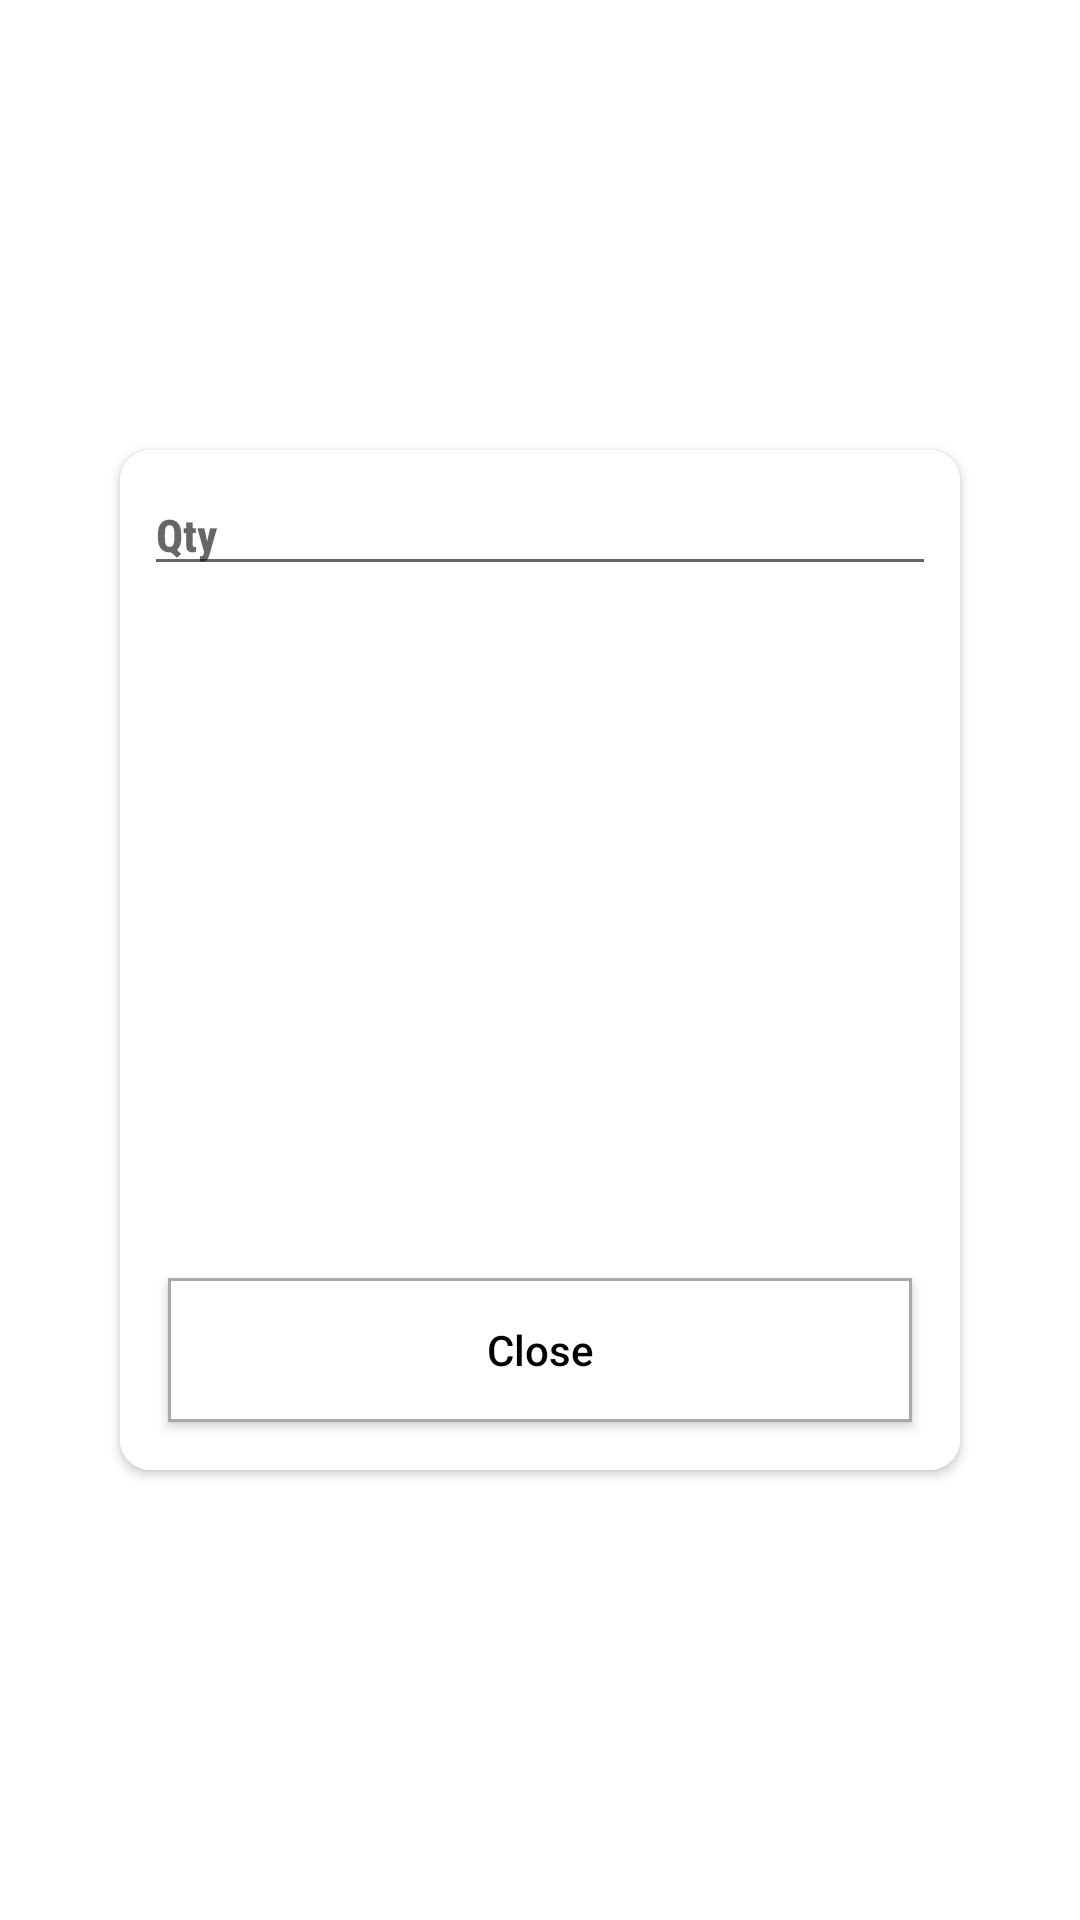

Produce the Android XML layout that renders to this screen, including the resource entries it uses.
<!-- AndroidManifest.xml: application theme Theme.SqliteCrud -->
<!-- res/layout/dialog_custom.xml -->
<?xml version="1.0" encoding="utf-8"?>
<androidx.constraintlayout.widget.ConstraintLayout xmlns:android="http://schemas.android.com/apk/res/android"
    xmlns:app="http://schemas.android.com/apk/res-auto"
    android:layout_width="match_parent"
    android:layout_height="match_parent"
    android:layout_gravity="center">

    <androidx.cardview.widget.CardView
        android:layout_width="280dp"
        android:layout_height="340dp"
        android:textAlignment="center"
        app:cardCornerRadius="10dp"
        app:layout_constraintBottom_toBottomOf="parent"
        app:layout_constraintEnd_toEndOf="parent"
        app:layout_constraintStart_toStartOf="parent"
        app:layout_constraintTop_toTopOf="parent">

        <androidx.constraintlayout.widget.ConstraintLayout
            android:id="@+id/contect_id"
            android:layout_width="match_parent"
            android:layout_height="match_parent"
            android:background="#FFFFFF">

            <EditText
                android:id="@+id/dialogTitleId"
                android:layout_width="match_parent"
                android:layout_height="wrap_content"
                android:layout_marginStart="8dp"
                android:layout_marginTop="8dp"
                android:layout_marginEnd="8dp"
                android:fontFamily="sans-serif-condensed-medium"
                android:gravity="left"
                android:hint="Qty"
                android:inputType="number"
                android:textColor="#FF0000"
                android:textSize="15dp"
                android:textStyle="bold"
                app:layout_constraintEnd_toEndOf="parent"
                app:layout_constraintStart_toStartOf="parent"
                app:layout_constraintTop_toTopOf="parent" />

            <EditText
                android:id="@+id/dialog_payment_number"
                android:layout_width="match_parent"
                android:layout_height="wrap_content"
                android:layout_marginStart="8dp"
                android:layout_marginTop="8dp"
                android:layout_marginEnd="8dp"
                android:maxLines="8"
                android:visibility="gone"
                android:hint="Body"
                android:textAlignment="viewStart"
                android:textColor="#FF0000"
                android:textSize="12dp"
                android:textStyle="italic"
                app:layout_constraintEnd_toEndOf="parent"
                app:layout_constraintStart_toStartOf="parent"
                app:layout_constraintTop_toBottomOf="@+id/dialogTitleId" />


            <androidx.appcompat.widget.AppCompatButton
                android:id="@+id/btn_accept"
                android:layout_width="match_parent"
                android:layout_height="wrap_content"
                android:layout_marginStart="16dp"
                android:layout_marginEnd="16dp"
                android:layout_marginBottom="16dp"
                android:background="@drawable/bg_red_rectangle"
                android:text="Close"
                android:textAllCaps="false"
                android:textColor="#000000"
                app:layout_constraintBottom_toBottomOf="parent"
                app:layout_constraintEnd_toEndOf="parent"
                app:layout_constraintStart_toStartOf="parent" />

        </androidx.constraintlayout.widget.ConstraintLayout>
    </androidx.cardview.widget.CardView>

</androidx.constraintlayout.widget.ConstraintLayout>
<!-- resources referenced by this layout -->
<resources>
  <!-- drawable bg_red_rectangle (drawable) -->
  <?xml version="1.0" encoding="utf-8"?>
  <shape xmlns:android="http://schemas.android.com/apk/res/android"
      android:shape="rectangle">
  
      <stroke
          android:width="1dp"
          android:color="@color/admission_border_cell_color" />
  
      <solid android:color="@color/white" />
  
  
  </shape>
  <style name="Theme.SqliteCrud" parent="Theme.MaterialComponents.DayNight.NoActionBar">
          
          <item name="colorPrimary">@color/purple_500</item>
          <item name="colorPrimaryVariant">@color/purple_700</item>
          <item name="colorOnPrimary">@color/white</item>
          
          <item name="colorSecondary">@color/teal_200</item>
          <item name="colorSecondaryVariant">@color/teal_700</item>
          <item name="colorOnSecondary">@color/black</item>
          
          <item name="android:statusBarColor" tools:targetApi="l">?attr/colorPrimaryVariant</item>
          
      </style>
  <color name="admission_border_cell_color">#A7AAA8</color>
  <color name="white">#FFFFFFFF</color>
  <color name="purple_500">#FF6200EE</color>
  <color name="purple_700">#FF3700B3</color>
  <color name="teal_200">#FF03DAC5</color>
  <color name="teal_700">#FF018786</color>
  <color name="black">#FF000000</color>
</resources>
